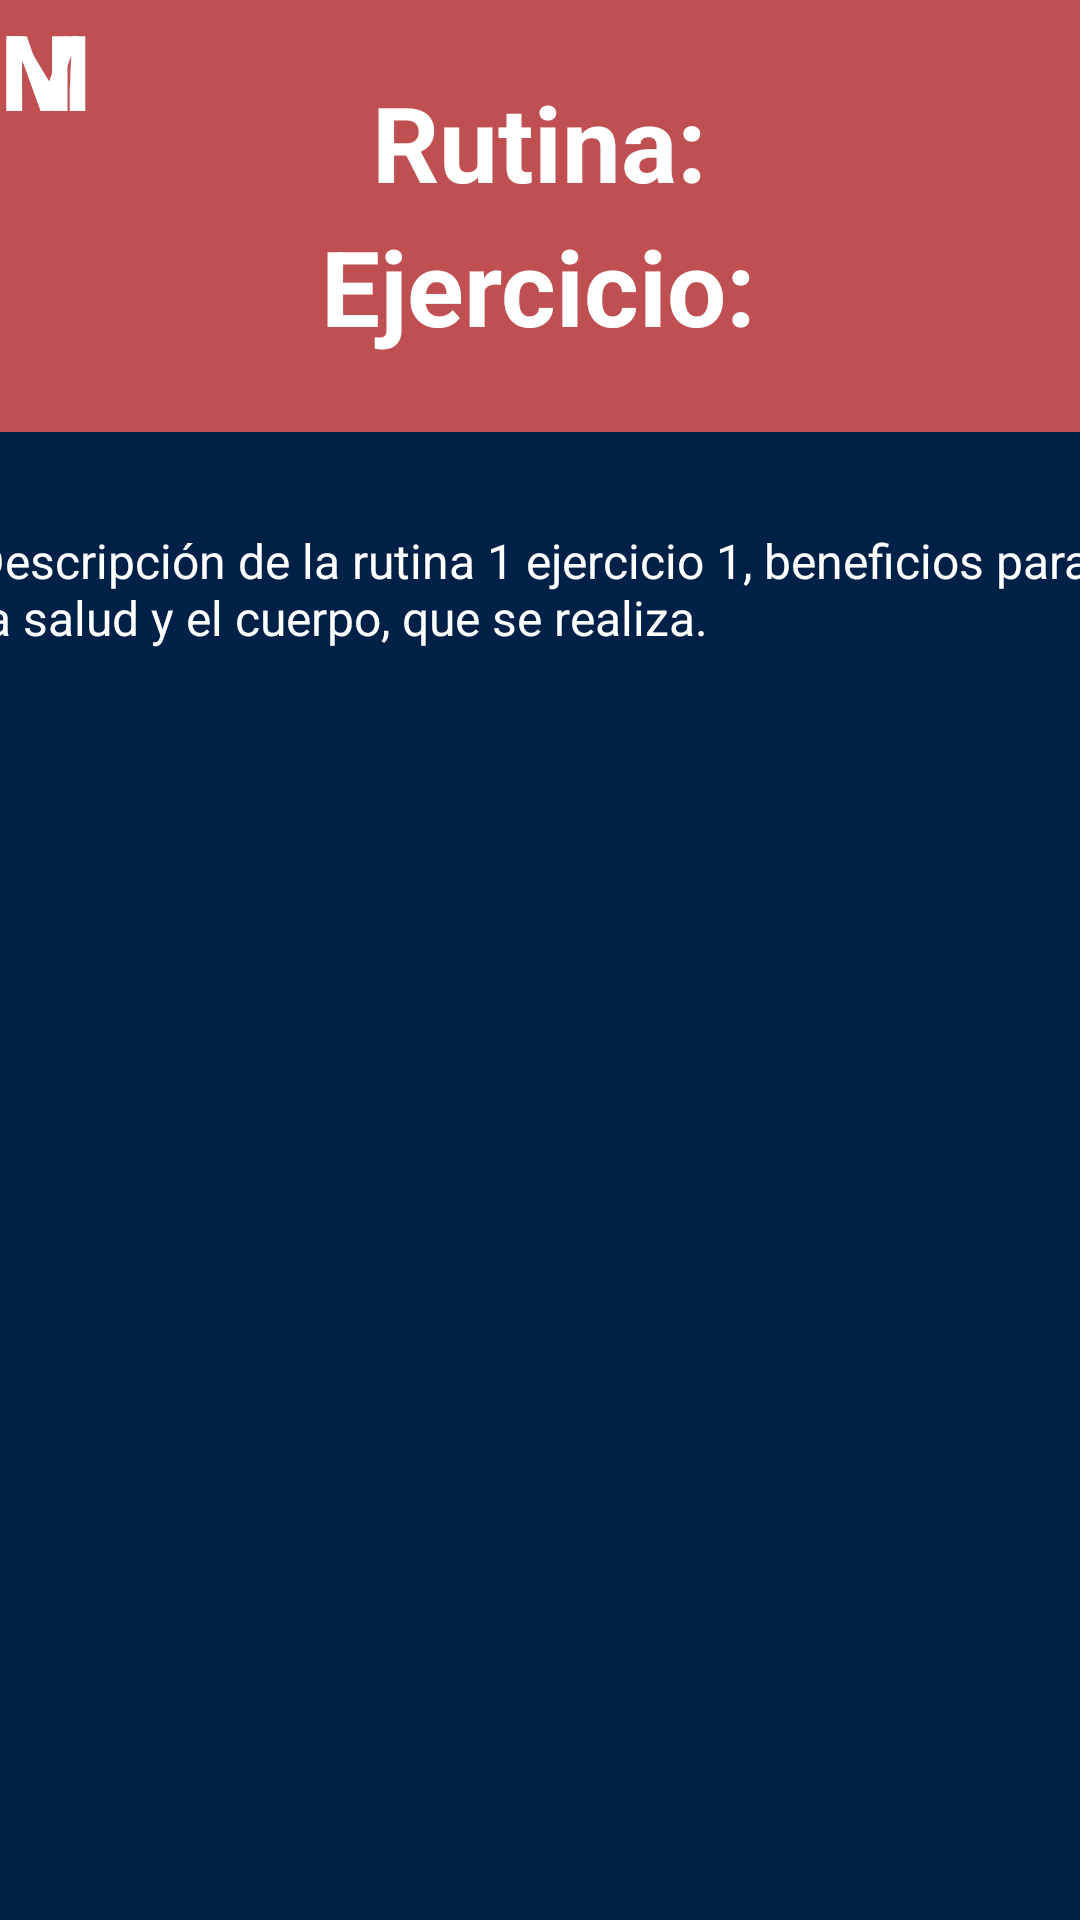

Android layout source for this screen:
<!-- AndroidManifest.xml: application theme Theme.RutinasDeGimnasio -->
<!-- res/layout/activity_rutina1_ej1.xml -->
<?xml version="1.0" encoding="utf-8"?>
<androidx.constraintlayout.widget.ConstraintLayout xmlns:android="http://schemas.android.com/apk/res/android"
    xmlns:app="http://schemas.android.com/apk/res-auto"
    xmlns:tools="http://schemas.android.com/tools"
    android:layout_width="match_parent"
    android:layout_height="match_parent"
    tools:context=".Rutina1Ej1Activity"
    android:background="@color/backgroudcol">

    <ImageView
        android:id="@+id/imageView"
        android:layout_width="411dp"
        android:layout_height="144dp"
        app:layout_constraintEnd_toEndOf="parent"
        app:layout_constraintStart_toStartOf="parent"
        app:layout_constraintTop_toTopOf="parent"
        app:srcCompat="@color/uicol" />

    <TextView
        android:id="@+id/textView"
        android:layout_width="wrap_content"
        android:layout_height="wrap_content"
        android:layout_marginStart="135dp"
        android:layout_marginTop="24dp"
        android:layout_marginEnd="136dp"
        android:text="Rutina:"
        android:textColor="@color/textcol"
        android:textSize="35dp"
        android:textStyle="bold"
        app:layout_constraintEnd_toEndOf="@+id/imageView"
        app:layout_constraintStart_toStartOf="@+id/imageView"
        app:layout_constraintTop_toTopOf="@+id/imageView" />

    <TextView
        android:id="@+id/rutmod"
        android:layout_width="wrap_content"
        android:layout_height="wrap_content"
        android:text="N"
        android:textColor="@color/textcol"
        android:textSize="35dp"
        android:textStyle="bold"
        tools:layout_editor_absoluteX="279dp"
        tools:layout_editor_absoluteY="24dp" />

    <TextView
        android:id="@+id/ejmod"
        android:layout_width="wrap_content"
        android:layout_height="wrap_content"
        android:text="M"
        android:textColor="@color/textcol"
        android:textSize="35dp"
        android:textStyle="bold"
        tools:layout_editor_absoluteX="299dp"
        tools:layout_editor_absoluteY="72dp" />

    <TextView
        android:id="@+id/textView2"
        android:layout_width="wrap_content"
        android:layout_height="wrap_content"
        android:layout_marginStart="123dp"
        android:layout_marginTop="72dp"
        android:layout_marginEnd="124dp"
        android:layout_marginBottom="25dp"
        android:text="Ejercicio:"
        android:textColor="@color/textcol"
        android:textSize="35dp"
        android:textStyle="bold"
        app:layout_constraintBottom_toBottomOf="@+id/imageView"
        app:layout_constraintEnd_toEndOf="@+id/imageView"
        app:layout_constraintStart_toStartOf="@+id/imageView"
        app:layout_constraintTop_toTopOf="@+id/imageView"
        app:layout_constraintVertical_bias="0.0" />

    <TextView
        android:id="@+id/textmod"
        android:layout_width="373dp"
        android:layout_height="228dp"
        android:layout_marginStart="16dp"
        android:layout_marginTop="32dp"
        android:layout_marginEnd="22dp"
        android:text="Descripción de la rutina 1 ejercicio 1, beneficios para la salud y el cuerpo, que se realiza."
        android:textColor="@color/textcol"
        android:textSize="16dp"
        app:layout_constraintEnd_toEndOf="parent"
        app:layout_constraintStart_toStartOf="parent"
        app:layout_constraintTop_toBottomOf="@+id/imageView" />

    <ImageView
        android:id="@+id/imgmod"
        android:layout_width="240dp"
        android:layout_height="241dp"
        android:layout_marginStart="85dp"
        android:layout_marginTop="18dp"
        android:layout_marginEnd="86dp"
        app:layout_constraintEnd_toEndOf="parent"
        app:layout_constraintStart_toStartOf="parent"
        app:layout_constraintTop_toBottomOf="@+id/textmod"
        app:srcCompat="@drawable/ic_launcher_background" />

    <ImageView
        android:id="@+id/btnatra"
        android:layout_width="wrap_content"
        android:layout_height="wrap_content"
        android:layout_marginStart="16dp"
        android:layout_marginTop="279dp"
        android:layout_marginBottom="16dp"
        android:rotation="180"
        app:layout_constraintBottom_toBottomOf="parent"
        app:layout_constraintEnd_toStartOf="@+id/imgmod"
        app:layout_constraintStart_toStartOf="parent"
        app:layout_constraintTop_toBottomOf="@+id/textmod"
        app:srcCompat="@android:drawable/ic_menu_send" />

    <ImageView
        android:id="@+id/btnadel"
        android:layout_width="wrap_content"
        android:layout_height="wrap_content"
        android:layout_marginTop="279dp"
        android:layout_marginEnd="16dp"
        android:layout_marginBottom="16dp"
        app:layout_constraintBottom_toBottomOf="parent"
        app:layout_constraintEnd_toEndOf="parent"
        app:layout_constraintStart_toEndOf="@+id/imgmod"
        app:layout_constraintTop_toBottomOf="@+id/textmod"
        app:srcCompat="@android:drawable/ic_menu_send" />

    <Button
        android:id="@+id/btnvolvinicio"
        android:layout_width="wrap_content"
        android:layout_height="wrap_content"
        android:layout_marginStart="67dp"
        android:layout_marginTop="16dp"
        android:layout_marginEnd="72dp"
        android:layout_marginBottom="16dp"
        android:text="volver al inicio"
        app:layout_constraintBottom_toBottomOf="parent"
        app:layout_constraintEnd_toStartOf="@+id/btnadel"
        app:layout_constraintStart_toEndOf="@+id/btnatra"
        app:layout_constraintTop_toBottomOf="@+id/imgmod"
        app:layout_constraintVertical_bias="0.52" />

</androidx.constraintlayout.widget.ConstraintLayout>
<!-- resources referenced by this layout -->
<resources>
  <color name="backgroudcol">#002147</color>
  <color name="textcol">#FFFFFF</color>
  <color name="uicol">#BF4F51</color>
  <style name="Theme.RutinasDeGimnasio" parent="Base.Theme.RutinasDeGimnasio" />
  <style name="Base.Theme.RutinasDeGimnasio" parent="Theme.Material3.DayNight.NoActionBar">
          
          
      </style>
</resources>
